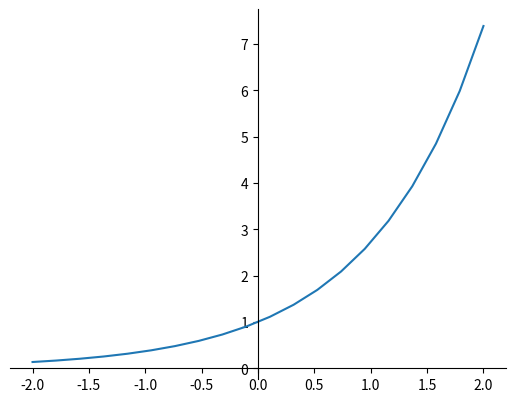

Source code (Python):
# -*- coding: utf-8 -*-
"""
Created on Mon Jan 24 23:10:44 2022

[redacted]
"""

from math import exp
import matplotlib.pyplot as plt
import numpy as np

plt.close('all')

x = list(np.linspace(-2, 2, 20))
y = [exp(i) for i in x]

fig, ax = plt.subplots()
ax.plot(x, y)

#spine placement data centered
ax.spines['left'].set_position(('data', 0.0))
ax.spines['bottom'].set_position(('data', 0.0))
ax.spines['right'].set_color('none')
ax.spines['top'].set_color('none')
